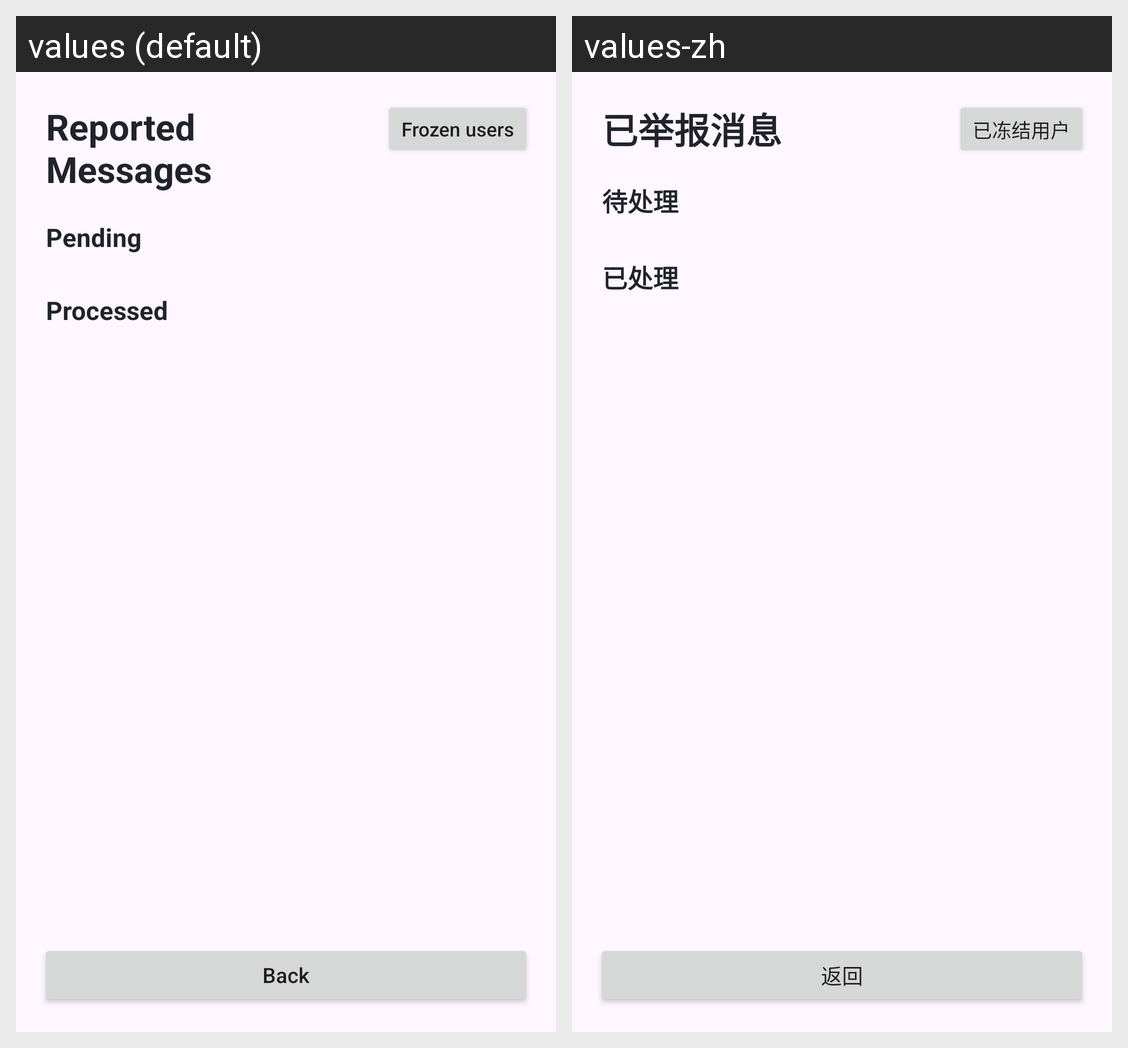

This grid shows one Android layout under two languages. Give, for every string resource on the screen, its name, the default text and each shown locale's text.
Android screen res/layout/activity_admin_reports.xml rendered under 2 locales, left to right: values (default), values-zh. Device: Nexus 5 (rendered at 1080×1920; each locale shown at half size, 540×960, under a caption strip naming it); theme Theme.COMP2100Miniproject.
Strings drawn on this screen, with the default value and each locale's value (text and hints the layout hard-codes, and strings that could not be matched under every locale, appear in the picture but are not listed):

reported_messages
  values: Reported Messages
  values-zh: 已举报消息

frozen_users
  values: Frozen users
  values-zh: 已冻结用户

pending_reports
  values: Pending
  values-zh: 待处理

processed_reports
  values: Processed
  values-zh: 已处理

back
  values: Back
  values-zh: 返回
